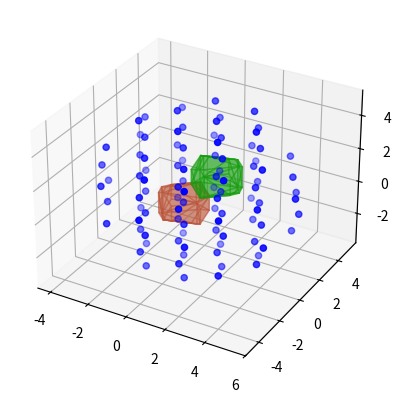

Python code for this plot:
#!/usr/bin/python

from matplotlib import colors
from mpl_toolkits.mplot3d.art3d import Poly3DCollection, Line3D
import matplotlib.pyplot as plt
import numpy as np
from scipy.spatial import Voronoi, ConvexHull 
from mpl_toolkits.mplot3d import proj3d

# set input data

basis = np.array([ [2, 0,0],
                   [1,np.sqrt(3.),0],
                   [0,0,4*np.sqrt(2.0/3.0)]])

#superCell = np.array([ [-0.5,-0.5,-0.5],
#                       [ 0.5, 0.5, 0.5]])
superCell = np.array([ [ 0.0, 0.0, 0.0],
                       [ 4.0/3.0, 2.0/3.0, 2.0*np.sqrt(2.0/3.0)]])
center = np.zeros(3)
for a in superCell:
    center += a
center /= len(superCell)

cutOff = 5
multiplier = 1 + int(cutOff/np.min([np.max([np.abs(np.dot(e,d)) for e in basis]) for d in np.identity(3)]))

points = []
for a in superCell:  
    points.append(a)
for i in range(-multiplier,multiplier+1):
    for j in range(-multiplier,multiplier+1):
        for k in range(-multiplier,multiplier+1):
            if i == 0 and j == 0 and k == 0:
                continue
            for a in superCell:  
                v = a + i*basis[0]+j*basis[1]+k*basis[2]
                if(np.linalg.norm(v-center) <= cutOff):
                    points.append(v)  

points = np.array(points)
                   
# calculate spherical Voronoi diagram
sv = Voronoi(points)

# generate plot
fig = plt.figure()
ax = fig.add_subplot(111, projection='3d')

# plot generator points
ax.scatter(points[:, 0], points[:, 1], points[:, 2], c='b')

# plot Voronoi vertices
#ax.scatter(sv.vertices[:, 0], sv.vertices[:, 1], sv.vertices[:, 2], c='g')


# indicate Voronoi regions (as Euclidean polygons)
regions = []
for i,atom in enumerate(superCell):
    regions.append(sv.regions[sv.point_region[i]])
for region in regions:
    alpha = 0.4
    vertices = []
    average = np.zeros(3)
    ISINFINITY = False
    for point in region:
        if point != -1:
            vertices.append(sv.vertices[point])
            average += sv.vertices[point]
        else:
            ISINFINITY = True
#    if len(vertices) < 18:
#        alpha = 0.0
#    else:
#        alpha = 0.4
    if ISINFINITY:
        continue
        alpha = 0.05
        average /= len(vertices)
        vertices.append(average + 27720*(average-center))
    vertices = np.array(vertices)    
            
    if len(vertices) > 3:
        convexHull = ConvexHull(vertices)
        random_color = colors.rgb2hex(np.random.rand(3))
        for simplex in convexHull.simplices:
            polygon = Poly3DCollection([vertices[simplex]], alpha=alpha)
            polygon.set_color(random_color)
            ax.add_collection3d(polygon)
    elif len(vertices) > 2:
        random_color = colors.rgb2hex(np.random.rand(3))
        polygon = Poly3DCollection([vertices], alpha=1.0)
        polygon.set_color(random_color)
        ax.add_collection3d(polygon)
    elif len(vertices) > 1:
        random_color = colors.rgb2hex(np.random.rand(3))
        line = Line3D(vertices[:,0],vertices[:,1],vertices[:,2], alpha=1.0, linewidth=0.1, color=random_color)
        ax.add_collection3d(line)

#            ax.plot_trisurf(sv.vertices[simplex][:, 0], sv.vertices[simplex][:, 1], sv.vertices[simplex][:, 2], color=colors.rgb2hex(np.random.rand(3)), linewidth=0, antialiased=False,  alpha=0.5)
plt.show()
